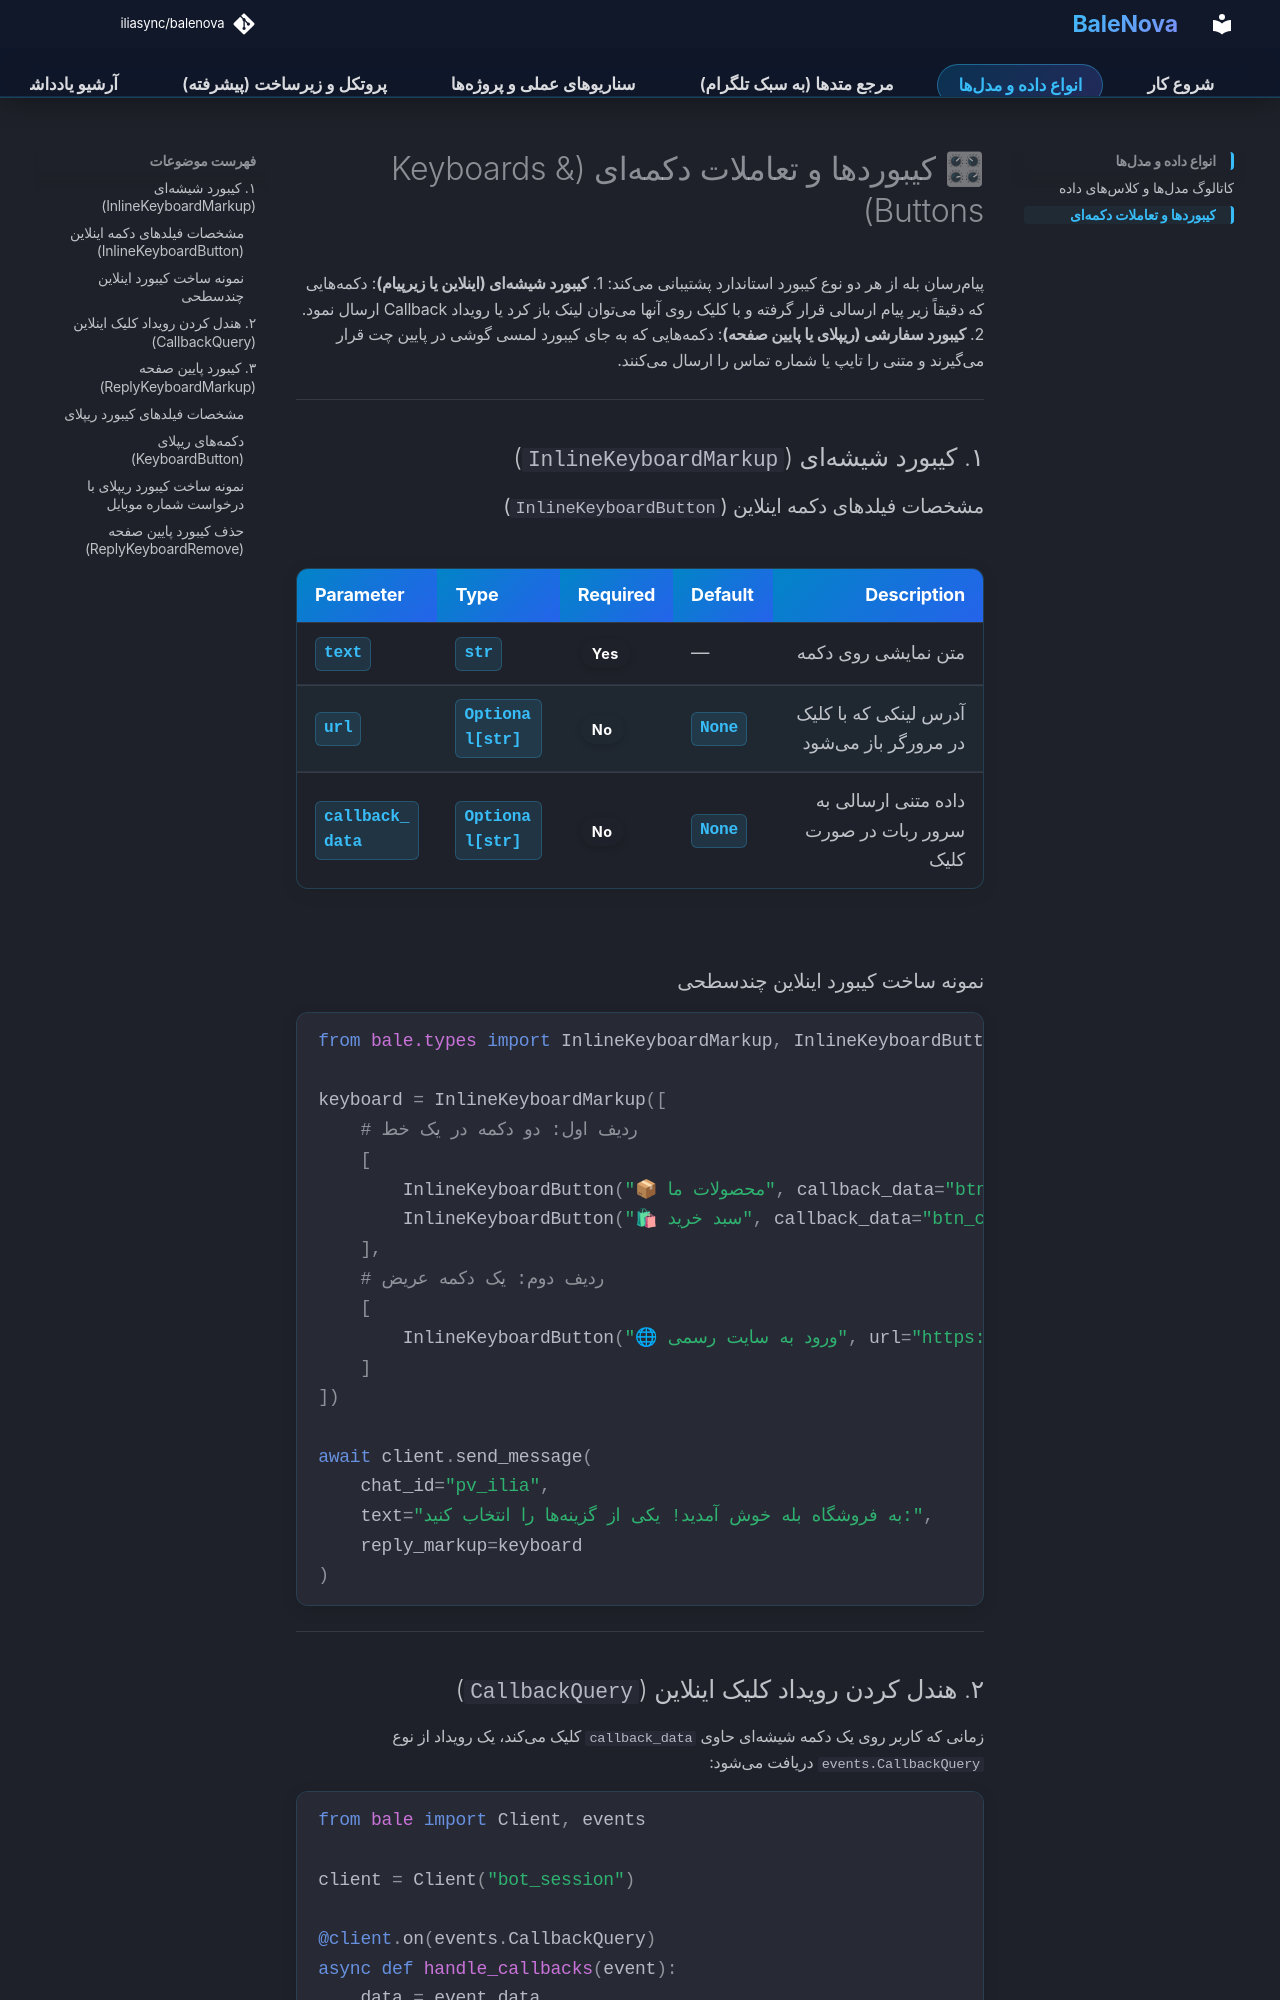

repository: iliasync/balenova · page: keyboards/index.html · generator: mkdocs

# 🎛 کیبوردها و تعاملات دکمهای (Keyboards & Buttons)

پیامرسان بله از هر دو نوع کیبورد استاندارد پشتیبانی میکند:
1. **کیبورد شیشهای (اینلاین یا زیرپیام)**: دکمههایی که دقیقاً زیر پیام ارسالی قرار گرفته و با کلیک روی آنها میتوان لینک باز کرد یا رویداد Callback ارسال نمود.
2. **کیبورد سفارشی (ریپلای یا پایین صفحه)**: دکمههایی که به جای کیبورد لمسی گوشی در پایین چت قرار میگیرند و متنی را تایپ یا شماره تماس را ارسال میکنند.

---

## ۱. کیبورد شیشهای (`InlineKeyboardMarkup`)

### مشخصات فیلدهای دکمه اینلاین (`InlineKeyboardButton`)
| Parameter | Type | Required | Default | Description |
| :--- | :--- | :--- | :--- | :--- |
| `text` | `str` | <span class="badge required">Yes</span> | — | متن نمایشی روی دکمه |
| `url` | `Optional[str]` | <span class="badge optional">No</span> | `None` | آدرس لینکی که با کلیک در مرورگر باز میشود |
| `callback_data` | `Optional[str]` | <span class="badge optional">No</span> | `None` | داده متنی ارسالی به سرور ربات در صورت کلیک |

### نمونه ساخت کیبورد اینلاین چندسطحی
```python
from bale.types import InlineKeyboardMarkup, InlineKeyboardButton

keyboard = InlineKeyboardMarkup([
    # ردیف اول: دو دکمه در یک خط
    [
        InlineKeyboardButton("📦 محصولات ما", callback_data="btn_products"),
        InlineKeyboardButton("🛍 سبد خرید", callback_data="btn_cart"),
    ],
    # ردیف دوم: یک دکمه عریض
    [
        InlineKeyboardButton("🌐 ورود به سایت رسمی", url="https://github.com/iliasync/balenova")
    ]
])

await client.send_message(
    chat_id="pv_ilia",
    text="به فروشگاه بله خوش آمدید! یکی از گزینهها را انتخاب کنید:",
    reply_markup=keyboard
)
```

---
